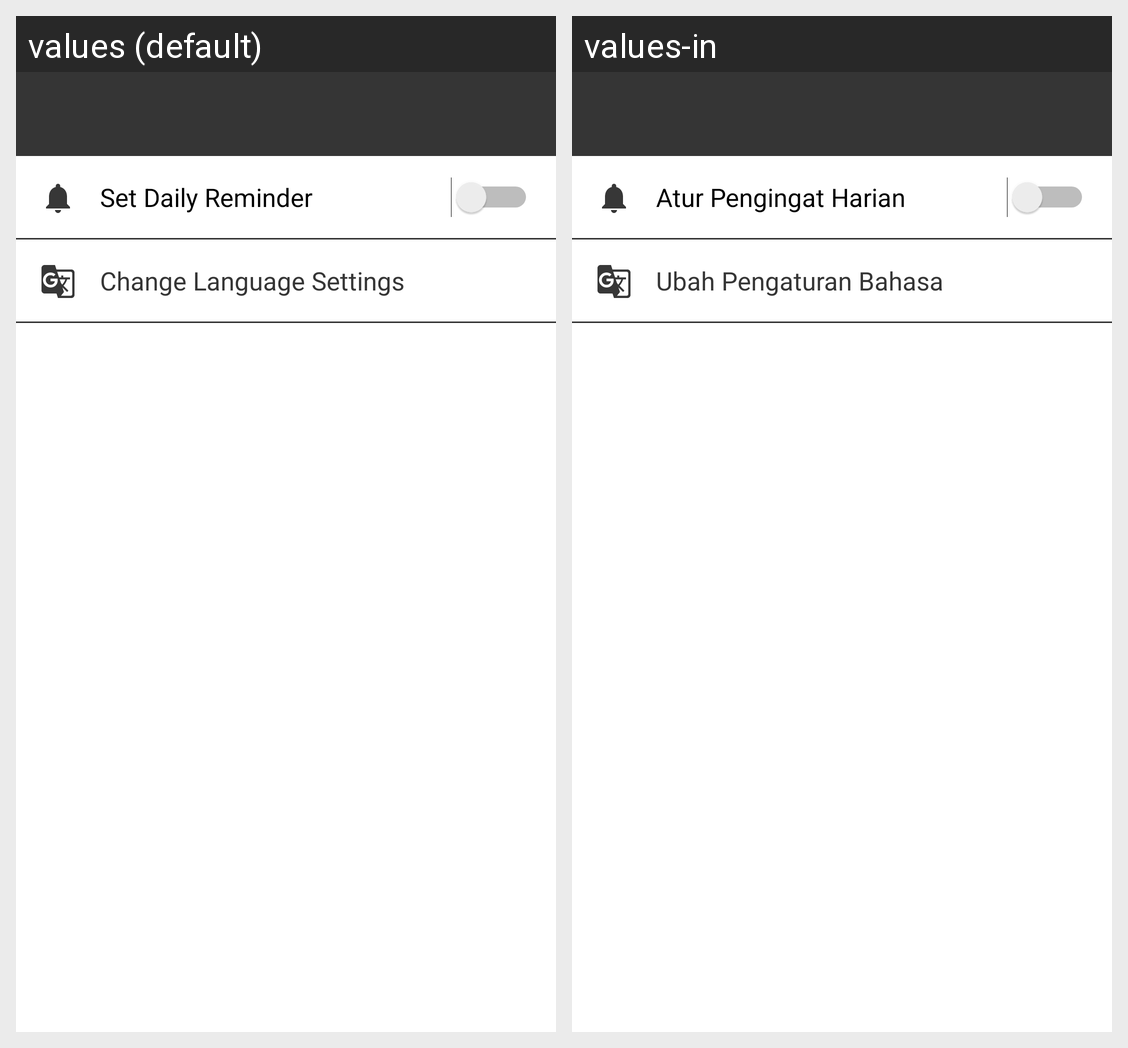

This grid shows one Android layout under two languages. Give, for every string resource on the screen, its name, the default text and each shown locale's text.
Android screen res/layout/activity_setting.xml rendered under 2 locales, left to right: values (default), values-in. Device: Nexus 5 (rendered at 1080×1920; each locale shown at half size, 540×960, under a caption strip naming it); theme AppTheme.
Strings drawn on this screen, with the default value and each locale's value (text and hints the layout hard-codes, and strings that could not be matched under every locale, appear in the picture but are not listed):

daily_reminder
  values: Set Daily Reminder
  values-in: Atur Pengingat Harian

change_language_settings
  values: Change Language Settings
  values-in: Ubah Pengaturan Bahasa
